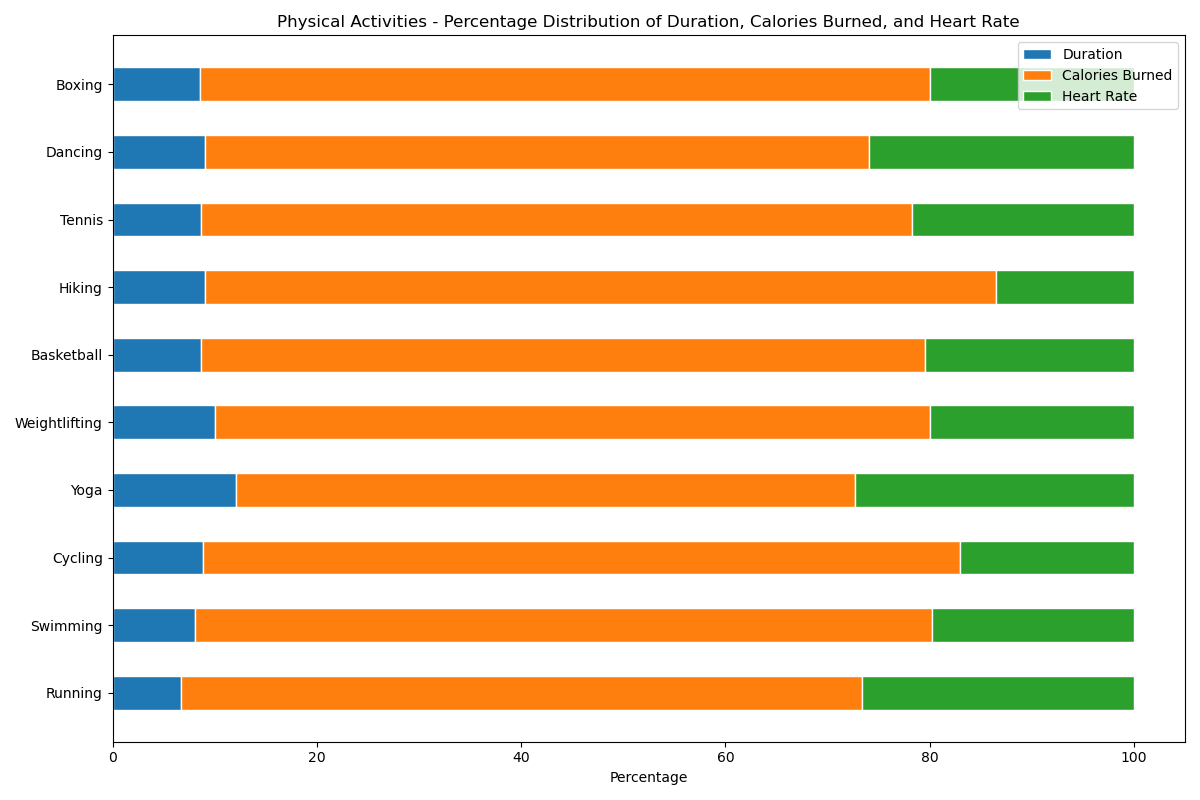

The file beside this chart, header and first rows:
Activity, Duration, Calories Burned, Heart Rate
Running, 30, 300, 120
Swimming, 45, 400, 110
Cycling, 60, 500, 115
Yoga, 40, 200, 90
Weightlifting, 50, 350, 100
Basketball, 55, 450, 130
Hiking, 70, 600, 105
Tennis, 50, 400, 125
Dancing, 35, 250, 100
Boxing, 60, 500, 140
